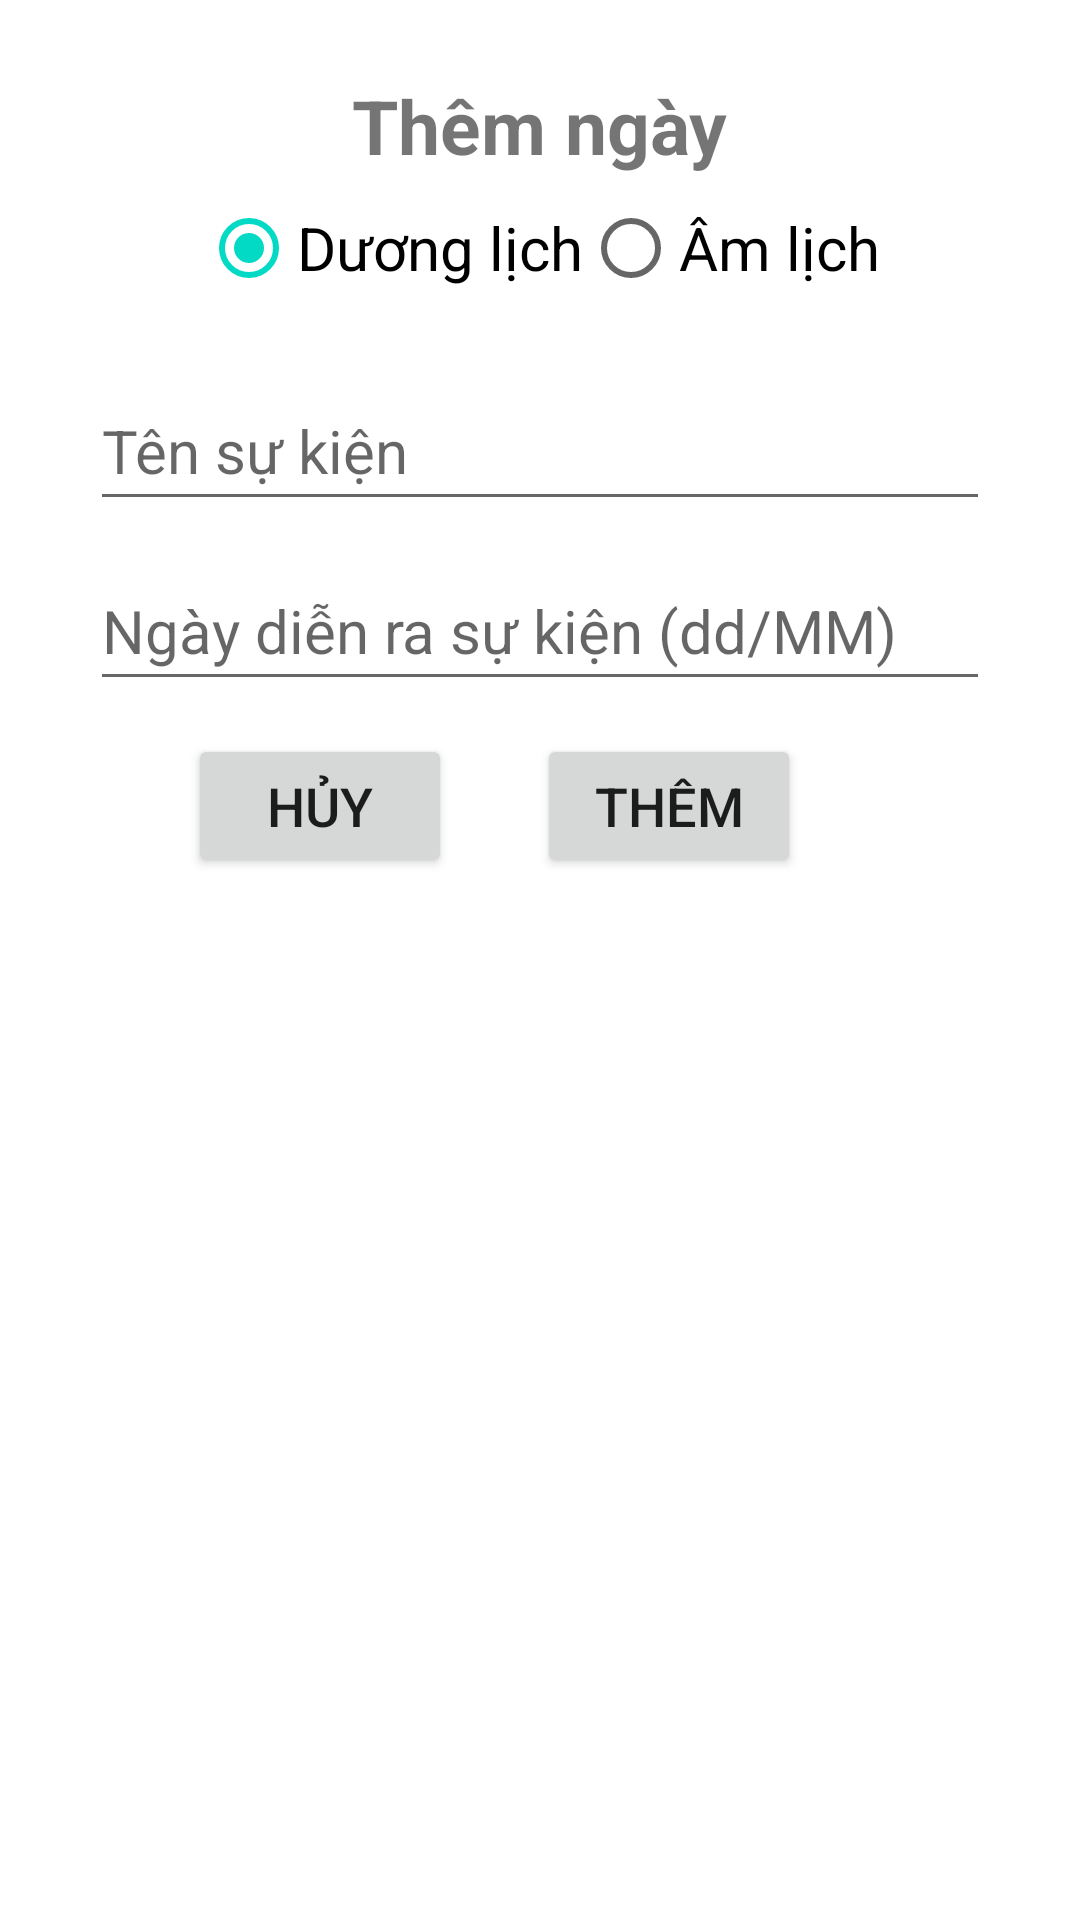

The Android layout XML behind this screen, and the referenced resources:
<!-- AndroidManifest.xml: application theme Theme.NhacNgay -->
<!-- res/layout/dialogthemsukien.xml -->
<?xml version="1.0" encoding="utf-8"?>
<androidx.constraintlayout.widget.ConstraintLayout xmlns:android="http://schemas.android.com/apk/res/android"
    xmlns:app="http://schemas.android.com/apk/res-auto"
    xmlns:tools="http://schemas.android.com/tools"
    android:layout_width="match_parent"
    android:layout_height="match_parent">

    <TextView
        android:id="@+id/textView"
        android:layout_width="wrap_content"
        android:layout_height="wrap_content"
        android:layout_marginTop="25dp"
        android:text="Thêm ngày"
        android:textSize="25sp"
        android:textStyle="bold"
        app:layout_constraintEnd_toEndOf="parent"
        app:layout_constraintStart_toStartOf="parent"
        app:layout_constraintTop_toTopOf="parent" />

    <Button
        android:id="@+id/buttonHuy"
        android:layout_width="wrap_content"
        android:layout_height="wrap_content"
        android:layout_marginStart="88dp"
        android:layout_marginTop="11dp"
        android:layout_marginEnd="54dp"
        android:text="Hủy"
        android:textSize="18sp"
        app:layout_constraintEnd_toStartOf="@+id/buttonThem"
        app:layout_constraintStart_toStartOf="parent"
        app:layout_constraintTop_toBottomOf="@+id/editTextNgay" />

    <Button
        android:id="@+id/buttonThem"
        android:layout_width="wrap_content"
        android:layout_height="wrap_content"
        android:layout_marginTop="11dp"
        android:layout_marginEnd="93dp"
        android:text="Thêm"
        android:textSize="18sp"
        app:layout_constraintEnd_toEndOf="parent"
        app:layout_constraintTop_toBottomOf="@+id/editTextNgay" />

    <EditText
        android:id="@+id/editTexttenSK"
        android:layout_width="300dp"
        android:layout_height="50dp"
        android:layout_marginTop="17dp"
        android:ems="10"
        android:hint="Tên sự kiện"
        android:inputType="textPersonName"
        android:textSize="20sp"
        app:layout_constraintEnd_toEndOf="parent"
        app:layout_constraintHorizontal_bias="0.5"
        app:layout_constraintStart_toStartOf="parent"
        app:layout_constraintTop_toBottomOf="@+id/radioGroup" />

    <EditText
        android:id="@+id/editTextNgay"
        android:layout_width="300dp"
        android:layout_height="50dp"
        android:layout_marginTop="10dp"
        android:ems="10"
        android:hint="Ngày diễn ra sự kiện (dd/MM)"
        android:inputType="textPersonName"
        android:textSize="20sp"
        app:layout_constraintEnd_toEndOf="parent"
        app:layout_constraintHorizontal_bias="0.5"
        app:layout_constraintStart_toStartOf="parent"
        app:layout_constraintTop_toBottomOf="@+id/editTexttenSK" />

    <RadioGroup
        android:id="@+id/radioGroup"
        android:layout_width="wrap_content"
        android:layout_height="wrap_content"
        android:orientation="horizontal"
        app:layout_constraintEnd_toEndOf="parent"
        app:layout_constraintHorizontal_bias="0.5"
        app:layout_constraintStart_toStartOf="parent"
        app:layout_constraintTop_toBottomOf="@+id/textView">

        <RadioButton
            android:id="@+id/radioButtonDuongLich"
            android:layout_width="wrap_content"
            android:layout_height="wrap_content"
            android:checked="true"
            android:text="Dương lịch"
            android:textSize="20sp"
            tools:layout_editor_absoluteX="114dp"
            tools:layout_editor_absoluteY="74dp" />

        <RadioButton
            android:id="@+id/radioButtonAmLich"
            android:layout_width="wrap_content"
            android:layout_height="wrap_content"
            android:text="Âm lịch"
            android:textSize="20sp"
            tools:layout_editor_absoluteX="250dp"
            tools:layout_editor_absoluteY="77dp" />
    </RadioGroup>


</androidx.constraintlayout.widget.ConstraintLayout>
<!-- resources referenced by this layout -->
<resources>
  <style name="Theme.NhacNgay" parent="Theme.MaterialComponents.DayNight.DarkActionBar">
          
          <item name="colorPrimary">@color/purple_500</item>
          <item name="colorPrimaryVariant">@color/purple_700</item>
          <item name="colorOnPrimary">@color/white</item>
          
          <item name="colorSecondary">@color/teal_200</item>
          <item name="colorSecondaryVariant">@color/teal_700</item>
          <item name="colorOnSecondary">@color/black</item>
          
          <item name="android:statusBarColor" tools:targetApi="l">?attr/colorPrimaryVariant</item>
          
      </style>
  <!-- not gathered from this repository: default colours our renderer supplied (Android Studio template values) -->
  <color name="purple_500">#FF6200EE</color>
  <color name="purple_700">#FF3700B3</color>
  <color name="teal_200">#FF03DAC5</color>
  <color name="teal_700">#FF018786</color>
  <color name="black">#FF000000</color>
  <color name="white">#FFFFFFFF</color>
</resources>
